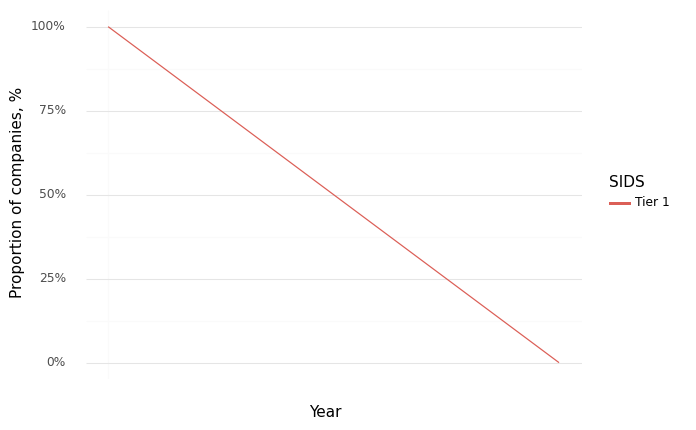

The file beside this chart, header and first rows:
, Year, SIDS, Climate, Health, Intersection
0, 2021, Tier 1, 1.0, 1.0, 1.0
1, 2022, Tier 1, 0.33, 1.0, 0.0
